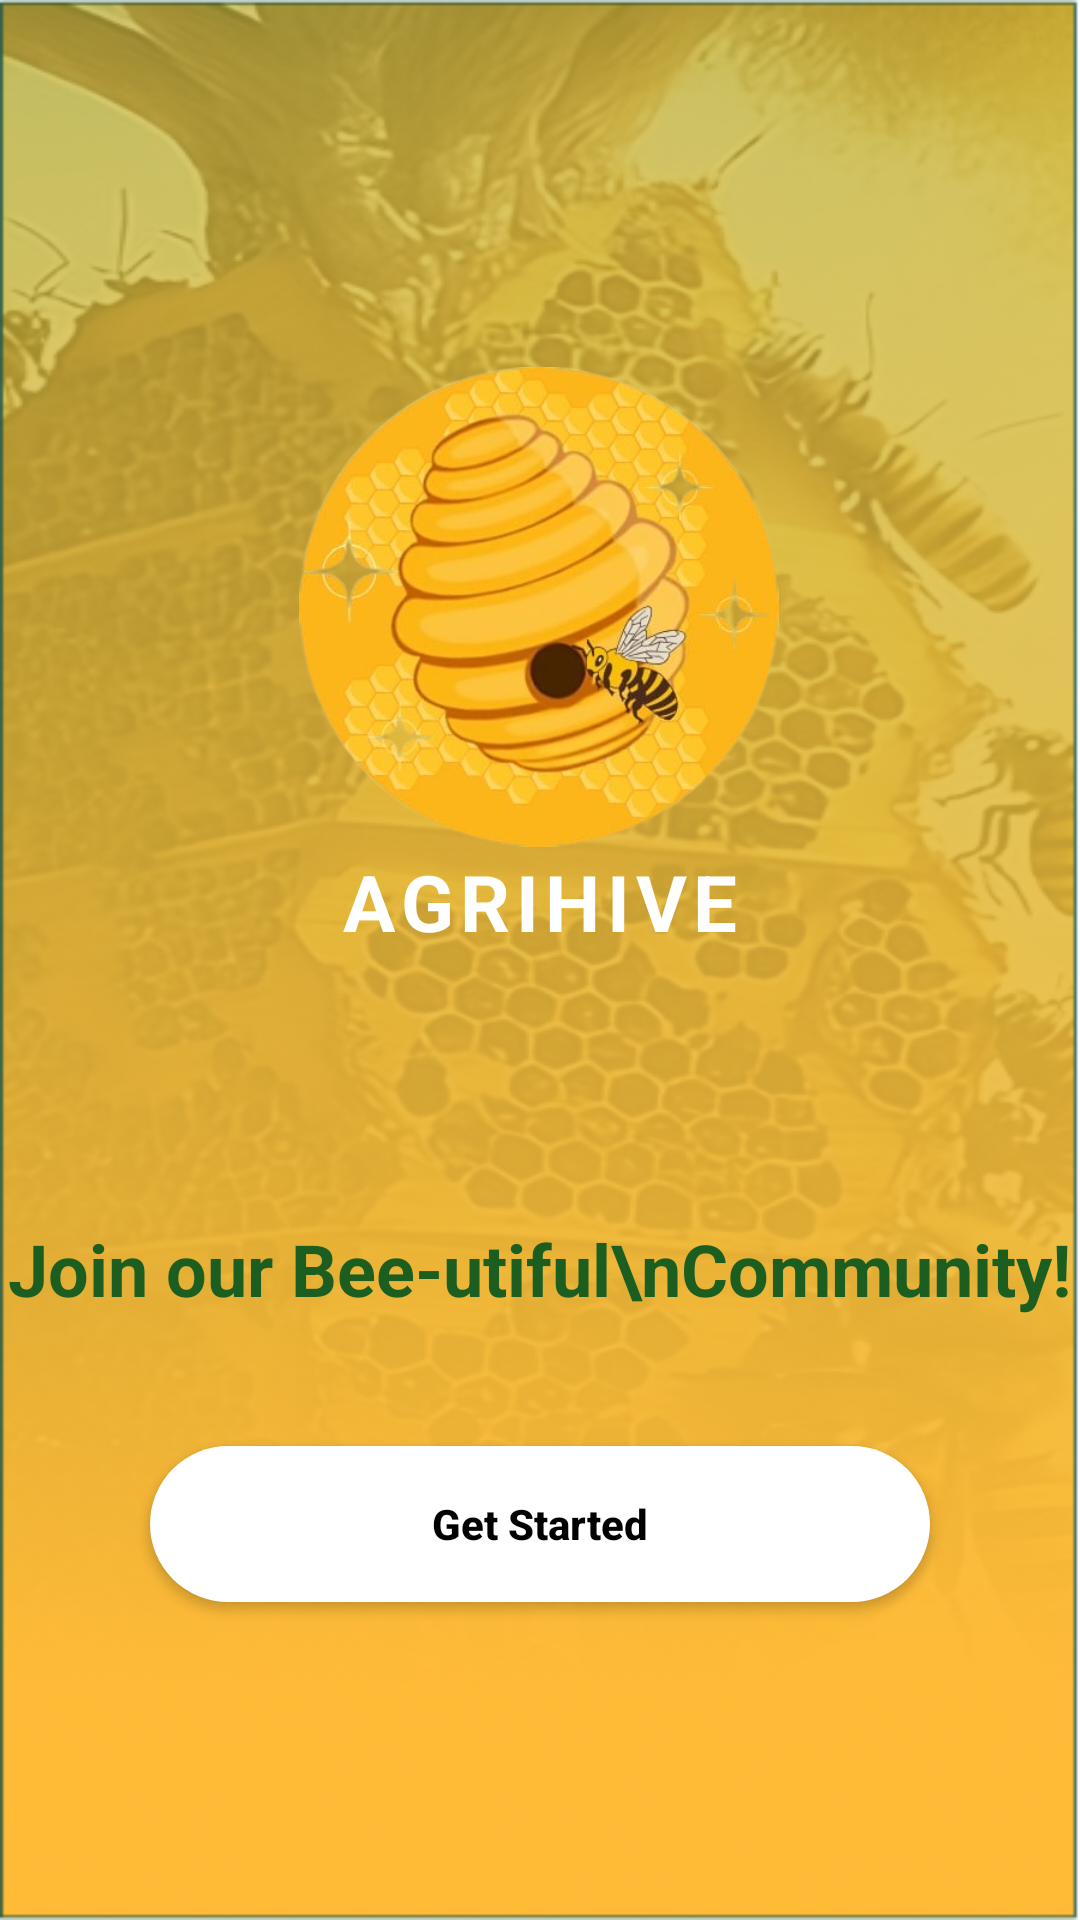

The Android layout XML behind this screen, and the referenced resources:
<!-- AndroidManifest.xml: application theme Theme.AgriHive -->
<!-- res/layout/activity_landing_page.xml -->
<?xml version="1.0" encoding="utf-8"?>
<androidx.constraintlayout.widget.ConstraintLayout
    xmlns:android="http://schemas.android.com/apk/res/android"
    xmlns:app="http://schemas.android.com/apk/res-auto"
    android:layout_width="match_parent"
    android:layout_height="match_parent">

    
    <ImageView
        android:id="@+id/bgImage"
        android:layout_width="0dp"
        android:layout_height="0dp"
        android:src="@drawable/landing"
        android:scaleType="fitXY"
        app:layout_constraintTop_toTopOf="parent"
        app:layout_constraintBottom_toBottomOf="parent"
        app:layout_constraintStart_toStartOf="parent"
        app:layout_constraintEnd_toEndOf="parent"/>

    

    

    <ImageView
        android:id="@+id/logoImage"
        android:layout_width="160dp"
        android:layout_height="160dp"
        android:scaleType="fitCenter"
        android:src="@drawable/logo"
        app:layout_constraintBottom_toBottomOf="parent"
        app:layout_constraintEnd_toEndOf="parent"
        app:layout_constraintHorizontal_bias="0.498"
        app:layout_constraintStart_toStartOf="parent"
        app:layout_constraintTop_toTopOf="parent"
        app:layout_constraintVertical_bias="0.255" />

    

    

    <TextView
        android:id="@+id/titleText"
        android:layout_width="wrap_content"
        android:layout_height="wrap_content"
        android:letterSpacing="0.08"
        android:text="AGRIHIVE"
        android:textColor="#FFFFFF"
        android:textSize="26sp"
        android:textStyle="bold"
        app:layout_constraintBottom_toBottomOf="parent"
        app:layout_constraintEnd_toEndOf="parent"
        app:layout_constraintStart_toStartOf="parent"
        app:layout_constraintTop_toTopOf="parent"
        app:layout_constraintVertical_bias="0.468" />

    <TextView
        android:id="@+id/subtitleText"
        android:layout_width="wrap_content"
        android:layout_height="wrap_content"
        android:lineSpacingExtra="6dp"
        android:text="Join our Bee-utiful\nCommunity!"
        android:textAlignment="center"
        android:textColor="#1B5E20"
        android:textSize="24sp"
        android:textStyle="bold"
        app:layout_constraintBottom_toBottomOf="parent"
        app:layout_constraintEnd_toEndOf="parent"
        app:layout_constraintHorizontal_bias="0.497"
        app:layout_constraintStart_toStartOf="parent"
        app:layout_constraintTop_toTopOf="parent"
        app:layout_constraintVertical_bias="0.669" />

    <Button
        android:id="@+id/btnGetStarted"
        android:layout_width="260dp"
        android:layout_height="52dp"
        android:text="Get Started"
        android:textAllCaps="false"
        android:textStyle="bold"
        android:textColor="#000000"
        android:background="@drawable/btn_white_round"
        app:layout_constraintTop_toTopOf="parent"
        app:layout_constraintBottom_toBottomOf="parent"
        app:layout_constraintVertical_bias="0.82"
        app:layout_constraintStart_toStartOf="parent"
        app:layout_constraintEnd_toEndOf="parent"/>

</androidx.constraintlayout.widget.ConstraintLayout>
<!-- resources referenced by this layout -->
<resources>
  <!-- drawable btn_white_round (drawable) -->
  <shape xmlns:android="http://schemas.android.com/apk/res/android">
      <corners android:radius="26dp"/>
      <solid android:color="#FFFFFF"/>
      <padding
          android:left="16dp"
          android:right="16dp"/>
  </shape>
  <!-- drawable landing: png bitmap (drawable, 330070 bytes) -->
  <!-- drawable logo: png bitmap (drawable, 252083 bytes) -->
  <style name="Theme.AgriHive" parent="Theme.Material3.Light.NoActionBar">
          <item name="colorPrimary">@color/honey_primary</item>
          <item name="colorPrimaryVariant">@color/honey_primary_dark</item>
          <item name="colorOnPrimary">@color/text_on_primary</item>
          <item name="colorSecondary">@color/brown_dark</item>
          <item name="colorSecondaryVariant">@color/brown_medium</item>
          <item name="colorOnSecondary">@color/text_on_primary</item>
          <item name="colorError">@color/status_error</item>
          <item name="colorOnError">@color/text_on_primary</item>
          <item name="android:colorBackground">@color/cream_background</item>
          <item name="colorOnBackground">@color/text_primary</item>
          <item name="android:statusBarColor">@color/background_white</item>
          <item name="android:navigationBarColor">@color/background_white</item>
          <item name="android:windowBackground">@color/cream_background</item>
          <item name="android:windowNoTitle">true</item>
          <item name="android:windowLightStatusBar">true</item>
          <item name="android:windowFullscreen">true</item>
      </style>
  <color name="honey_primary">#F4B400</color>
  <color name="honey_primary_dark">#D99B00</color>
  <color name="text_on_primary">#FFFFFF</color>
  <color name="brown_dark">#4E342E</color>
  <color name="brown_medium">#6D4C41</color>
  <color name="status_error">#EF5350</color>
  <color name="cream_background">#FFF8E1</color>
  <color name="text_primary">#212121</color>
  <color name="background_white">#FFFFFF</color>
</resources>
